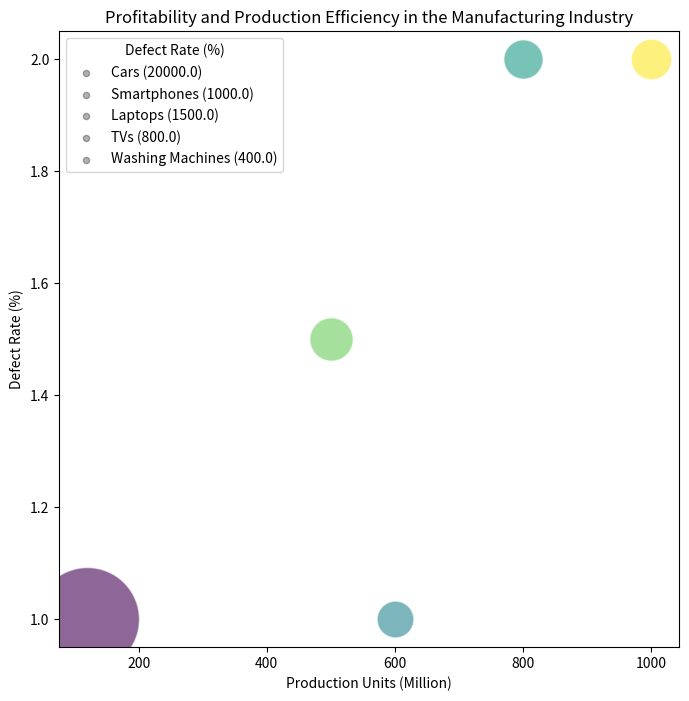

Write the Python code that produced this figure. (Note: this script raises an exception after producing the figure.)
import matplotlib.pyplot as plt
import numpy as np
from matplotlib import cm
from numpy.random import randn
from matplotlib.collections import PathCollection
from matplotlib.colors import Normalize

# Transform data
raw_data = """
Product,Production Units (Million),Defect Rate (%),Sale Price ($),Profit Margin (%)
Cars,120,1,20000,8
Smartphones,1000,2,1000,30
Laptops,500,1.5,1500,25
TVs,800,2,800,20
Washing Machines,600,1,400,18
"""
lines = raw_data.split('\n')[1:-1]
data_labels = lines[0].split(',')
lines = lines[1:]
line_labels = [line.split(',')[0] for line in lines]
data = np.array([list(map(float, line.split(',')[1:])) for line in lines])

# Plotting
fig, ax = plt.subplots(figsize=(8, 8))

for i in range(len(data)):
    line_label = "{} ({})".format(line_labels[i], data[i, 2])
    colors = cm.viridis(Normalize()(data[:, 3]))
    size = (600 + (data[i, 2] / max(data[:, 2]) * 5000))
    ax.scatter(data[i, 0], data[i, 1], s=size, c=[colors[i]], alpha=0.6, edgecolors='w', label=None)
    ax.scatter([], [], c='k', alpha=0.3, s=20, label=line_label)

ax.legend(title=data_labels[2], loc='upper left')
ax.set_xlabel(data_labels[1])
ax.set_ylabel(data_labels[2])
plt.title('Profitability and Production Efficiency in the Manufacturing Industry')

# Adding color bar
sm = plt.cm.ScalarMappable(cmap="viridis", norm=plt.Normalize(vmin=min(data[:, 3]), vmax=max(data[:, 3])))
sm.set_array([])
plt.colorbar(sm, label=data_labels[3])

plt.grid(True)
plt.tight_layout()
plt.savefig('/cpfs01/user/yehancheng/workspace/datasets/SimChartV2/demo/bubble/png/136_202312301731.png')
plt.clf()
